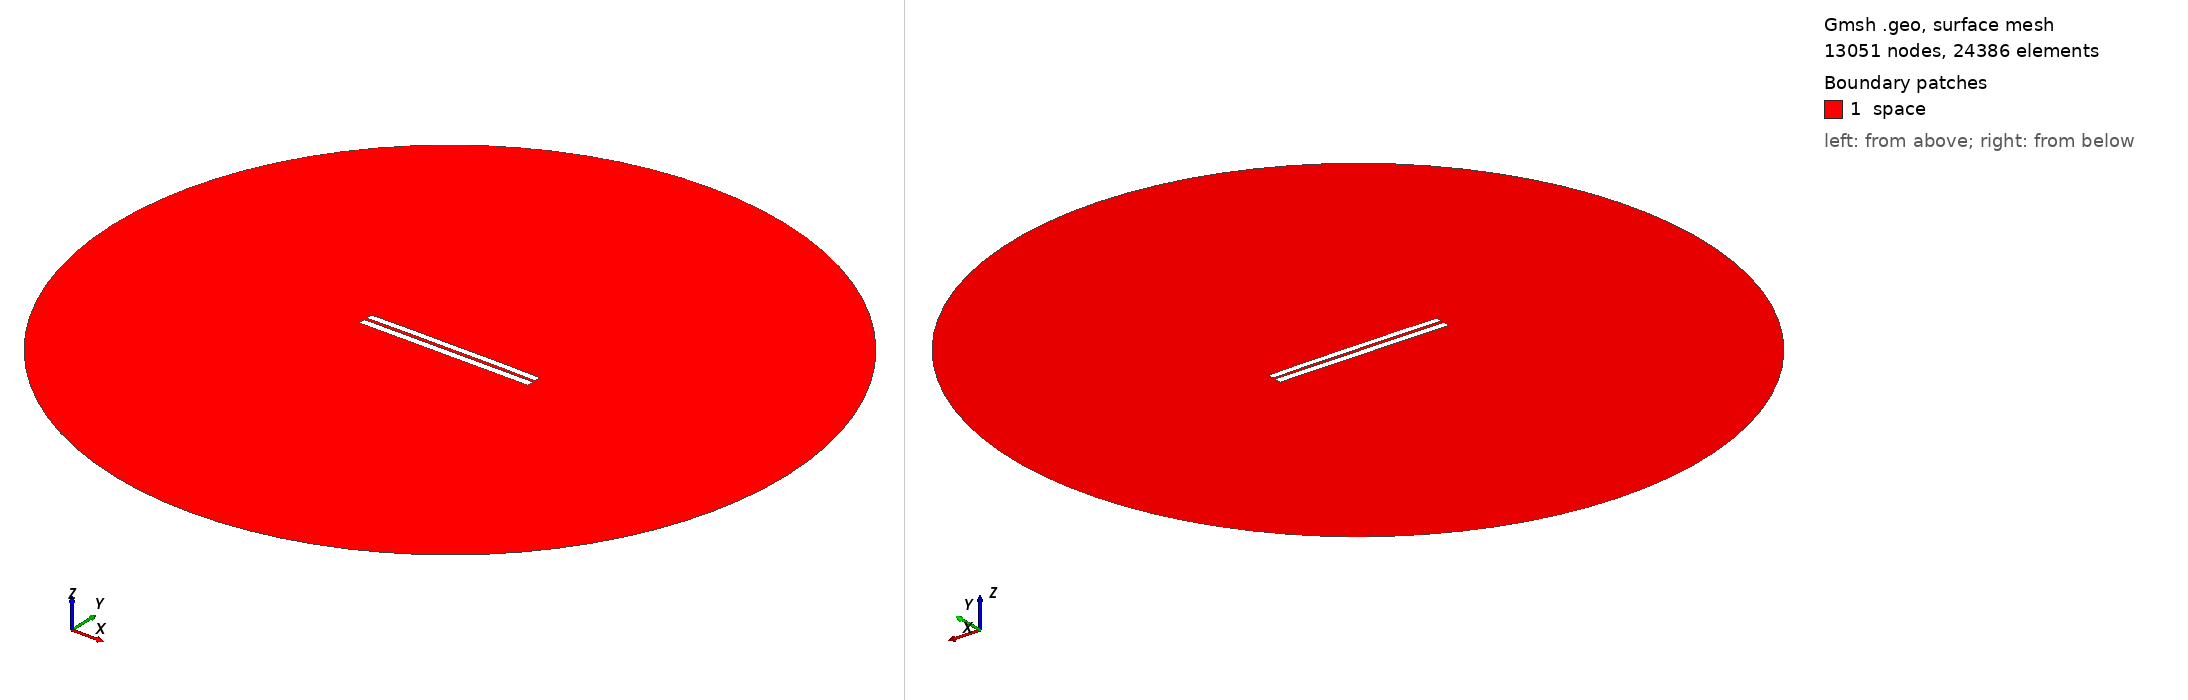

Gmsh geometry script, surface-meshed: 13051 nodes, 24386 surface elements. Boundary patches (legend numbers): 1 space. Left view from above one corner, right view from below the opposite corner. Legend entries are the model's physical surfaces. The drawing asked Gmsh for element sizes between 1% and 20% of the model's largest extent; the script's own settings can give other sizes.

=== 3489.geo (drawn) ===
//---------------------------------------
// Geometry kernel
//---------------------------------------

SetFactory("OpenCASCADE");



//---------------------------------------
// Parameters of the geometry
//---------------------------------------

// Overetch of the upper plate
overetch = 0.125;

// Distance between the plates
distance = 1.5;

// Discretization over the x axis (for the deformation)
nx = 50; 

// Length of the plate
L = 100 - overetch; 

// Number of modes
n = 4; 

// 1st mode coefficient
coeff(1) = 0.0;
beta(1) = 0.596864 * 3.1415926535 / L;

// 2nd mode coefficient
coeff(2) = 0.15;
beta(2) = 1.49418 * 3.1415926535 / L;

// 3rd mode coefficient
coeff(3) = 0.0;
beta(3) = 2.50025 * 3.1415926535 / L;

// 4th mode coefficient
coeff(4) = 0.07499999999999998;
beta(4) = 3.49999 * 3.1415926535 / L;



//---------------------------------------
// Upper plate (deformed rectangle)
//---------------------------------------

// Coordiantes of the upper plate
xmin = -50;
xmax = 50 - overetch;

// Height of the upper plate
yheight = 4 - 2 * overetch;

// Indexes of the points
UpperID[] = {};
LowerID[] = {};
LeftID[] = {};
RightID[] = {};

// Point index
p = 1;

// Horizontal edges
For i In {1:nx}
    x = xmin + (i-1)*(xmax - xmin)/(nx-1);

    y_bottom = distance / 2 + overetch;
    For j In {1:n}
        C = (Cosh(beta(j)*L) + Cos(beta(j)*L)) / (Sinh(beta(j)*L) + Sin(beta(j)*L));
        y_bottom  = y_bottom + coeff(j) * (Cosh(beta(j)*(x+50)) - Cos(beta(j)*(x+50)) - C * (Sinh(beta(j)*(x+50)) - Sin(beta(j)*(x+50))));
    EndFor

    y_top = y_bottom + yheight;

    Point(p) = {x, y_top, 0, 1.0};
    UpperID[i] = p;
    p = p + 1;

    Point(p) = {x, y_bottom, 0, 1.0};
    LowerID[i] = p;
    p = p + 1;
EndFor

// Create point lists
UpperPts[] = {}; LowerPts[] = {};
For i In {1:nx}
  UpperPts[] += {UpperID[i]};
  LowerPts[] += {LowerID[i]};
EndFor

// Build splines
Spline(1) = {UpperPts[]};
Spline(2) = {LowerPts[]};
Line(3) = {LowerPts[nx-1], UpperPts[nx-1]};
Line(4) = {LowerPts[0], UpperPts[0]};

// Build the plane surface
Curve Loop(1) = {2, 3, -1, -4};
Plane Surface(1) = {1};



//---------------------------------------
// Lower plate (rectangle)
//---------------------------------------

// Vertices
Point(1001) = {-50, -1, 0, 1.0};
Point(1002) = { 50, -1, 0, 1.0};
Point(1003) = { 50,  -5, 0, 1.0};
Point(1004) = {-50,  -5, 0, 1.0};

// Edges
Line(5) = {1001, 1002};
Line(6) = {1002, 1003};
Line(7) = {1003, 1004};
Line(8) = {1004, 1001};

// Plane surface
Line Loop(2) = {5, 6, 7, 8};
Plane Surface(2) = {2}; 



//---------------------------------------
// Outer (fictious) boundary
//---------------------------------------

// Points
Point(1005) = {0, 0, 0};       // Center
Point(1006) = {200, 0, 0};     // Start point
Point(1007) = {0, 200, 0};     // 90 degrees
Point(1008) = {-200, 0, 0};    // 180 degrees
Point(1009) = {0, -200, 0};    // 270 degrees

// Circle arcs (each needs start, center, end)
Circle(9) = {1006, 1005, 1007};
Circle(10) = {1007, 1005, 1008};
Circle(11) = {1008, 1005, 1009};
Circle(12) = {1009, 1005, 1006};

// Plane surface for the entire domain
Curve Loop(3) = {9, 10, 11, 12};
Surface(3) = {3};

// Subtract the plates from the whole domain to obtain the actual domain where we want to solve the equations
BooleanDifference{ Surface{3}; Delete; }{ Surface{1}; Surface{2}; Delete; }




//---------------------------------------
// Transfinite Lines/Curves
//---------------------------------------

// Set the number of points on the boundaries
r = 7;

// Plates
Transfinite Curve {1, 2} = 50*r Using Progression 1;
Transfinite Curve {3, 4} = 2*r Using Progression 1;
Transfinite Line {5, 7} = 50*r Using Progression 1;
Transfinite Line {6, 8} = 2*r Using Progression 1;

// Outer boundary
Transfinite Line {9, 10, 11, 12} = 20 Using Progression 1;



//---------------------------------------
// Physical groups
//---------------------------------------                

// Physical curves (boundaries)
Physical Line("force_segment", 10) = {2};
Physical Line("upper_plate", 11) = {1, 3, 4};
Physical Line("lower_plate", 12) = {5, 6, 7, 8};
Physical Line("boundary", 20) = {9, 10, 11, 12};

// Physical Surfaces
Physical Surface("space", 30) = {3};



//---------------------------------------
// 6. Generate the Mesh
//---------------------------------------

// 2D mesh generation
Mesh 2;
